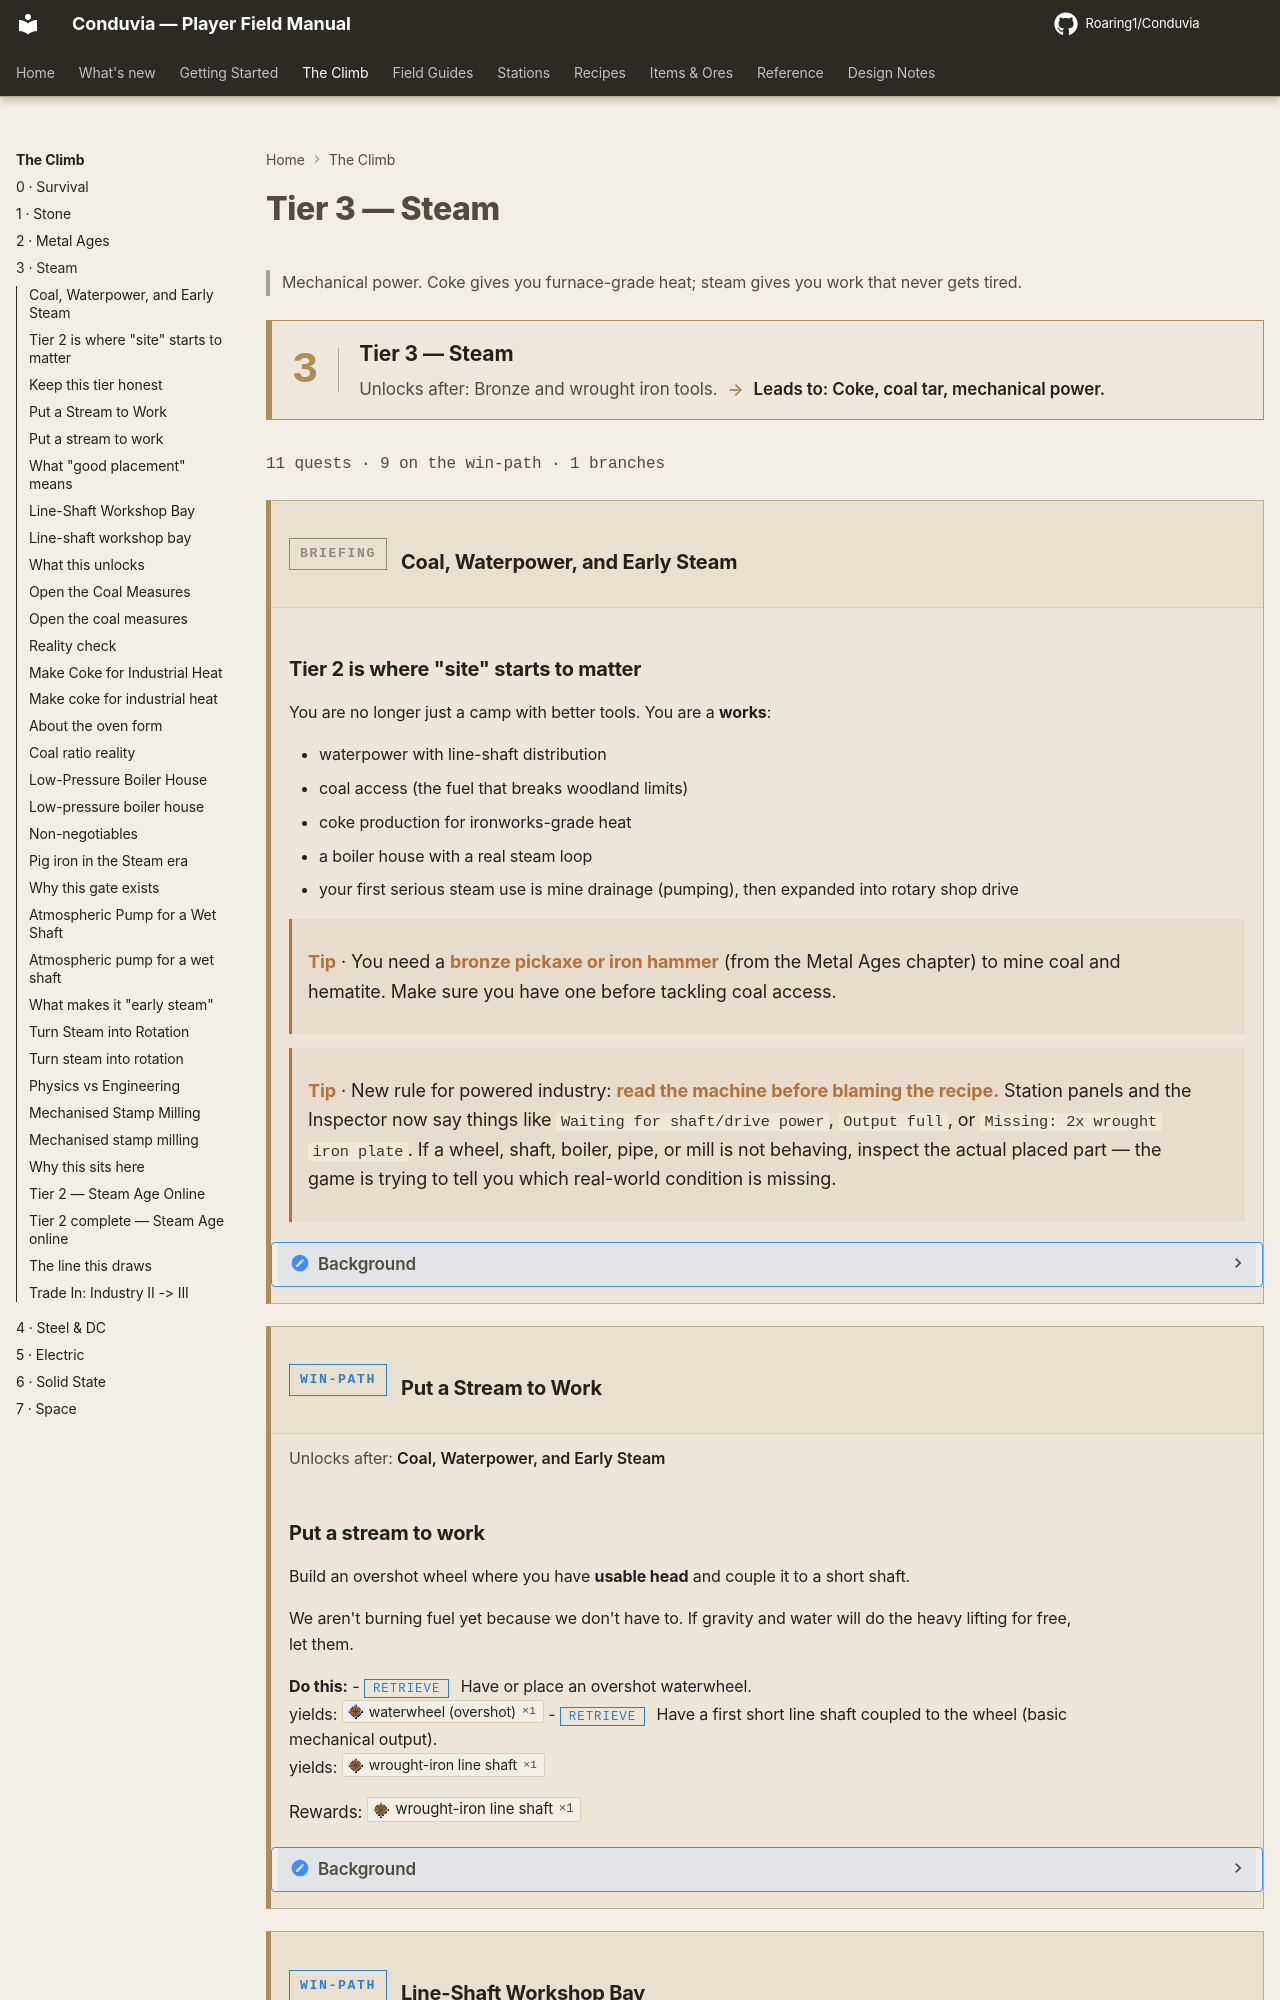

repository: Roaring1/Conduvia · page: climb/3-steam/index.html · generator: mkdocs

---
title: Tier 3 — Steam
---
<div class="tierwrap" data-tier="steam" markdown>

# Tier 3 — Steam

> Mechanical power. Coke gives you furnace-grade heat; steam gives you work that never gets tired.

<div class="tier-gate" markdown>
<div class="tier-gate__num">3</div>
<div class="tier-gate__body" markdown>
<div class="tier-gate__name">Tier 3 — Steam</div>
<div class="tier-gate__flow"><span class="tg-in">Unlocks after: Bronze and wrought iron tools.</span><span class="tg-arrow">→</span><span class="tg-out">Leads to: Coke, coal tar, mechanical power.</span></div>
</div>
</div>

<p class="chapter-stats">11 quests · 9 on the win-path · 1 branches</p>

<section class="quest-card qtype-info" markdown>
<header class="quest-card__head">
<span class="qbadge qbadge-info">Briefing</span>
<h3 class="quest-card__title">Coal, Waterpower, and Early Steam</h3>
</header>
<div class="quest-summary" markdown>
### Tier 2 is where "site" starts to matter

You are no longer just a camp with better tools.
You are a **works**:

- waterpower with line-shaft distribution
- coal access (the fuel that breaks woodland limits)
- coke production for ironworks-grade heat
- a boiler house with a real steam loop
- your first serious steam use is mine drainage (pumping), then expanded into rotary shop drive



<div class="qb-hint" markdown>
**Tip** · You need a **bronze pickaxe or iron hammer** (from the Metal Ages chapter) to mine coal and hematite.  Make sure you have one before tackling coal access.
</div>
</div>
<details class="quest-lore" markdown>
<summary>Background</summary>

### Keep this tier honest

Steam starts as **stationary power**.
Not trains. Not magic torque.
Pumps first. Rotation second.
</details>
</section>

<section class="quest-card qtype-main" markdown>
<header class="quest-card__head">
<span class="qbadge qbadge-main">Win-path</span>
<h3 class="quest-card__title">Put a Stream to Work</h3>
</header>
<p class="quest-pre">Unlocks after: <em>Coal, Waterpower, and Early Steam</em></p>
<div class="quest-summary" markdown>
### Put a stream to work

Build an overshot wheel where you have **usable head** and couple it to a short shaft.

Waterpower is old -- and that's the point:
it's reliable when the site supports it.
</div>
<div class="quest-tasks" markdown>
**Do this:**
- <span class="task-kind task-retrieve">retrieve</span> Have or place an overshot waterwheel.
    <br>yields: :ci[waterwheel_overshot|1]
- <span class="task-kind task-retrieve">retrieve</span> Have a first short line shaft coupled to the wheel (basic mechanical output).
    <br>yields: :ci[line_shaft_wrought|1]
</div>
<p class="quest-rewards">Rewards: :ci[line_shaft_wrought|1]</p>
<details class="quest-lore" markdown>
<summary>Background</summary>

### What "good placement" means

- you need fall (head), not just flow
- you need a stable channel intake
- you need a safe spot for the rotating assembly

You could have built a wooden wheel centuries ago. You couldn't have built the iron shaft, stone millrace, and timber gearing that make it actually useful. Now you can.
</details>
</section>

<section class="quest-card qtype-main" markdown>
<header class="quest-card__head">
<span class="qbadge qbadge-main">Win-path</span>
<h3 class="quest-card__title">Line-Shaft Workshop Bay</h3>
</header>
<p class="quest-pre">Unlocks after: <em>Put a Stream to Work</em></p>
<div class="quest-summary" markdown>
